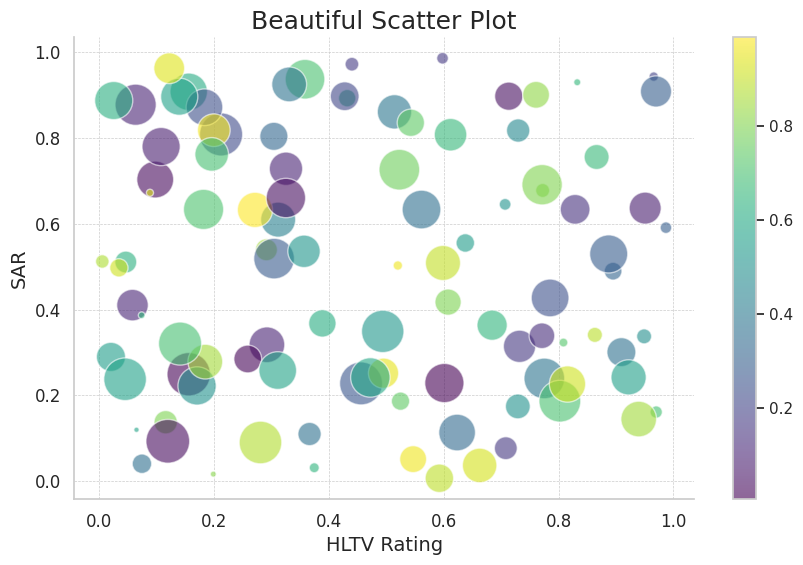

Recreate this plot in Python.
import matplotlib.pyplot as plt
import seaborn as sns
import numpy as np

# Sample data
np.random.seed(42)
x = np.random.rand(100)
y = np.random.rand(100)
colors = np.random.rand(100)
sizes = 1000 * np.random.rand(100)

# Setting the theme
sns.set(style="whitegrid")

# Create the scatter plot
plt.figure(figsize=(10, 6))
scatter = plt.scatter(x, y, c=colors, s=sizes, alpha=0.6, edgecolors="w", cmap='viridis')

# Adding a color bar
plt.colorbar(scatter)

# Adding titles and labels
plt.title('Beautiful Scatter Plot', fontsize=18)
plt.xlabel('HLTV Rating', fontsize=14)
plt.ylabel('SAR', fontsize=14)

# Customizing ticks and spines
plt.xticks(fontsize=12)
plt.yticks(fontsize=12)
plt.grid(True, which='both', linestyle='--', linewidth=0.5)
plt.gca().spines['top'].set_visible(False)
plt.gca().spines['right'].set_visible(False)

# Show the plot
plt.show()
